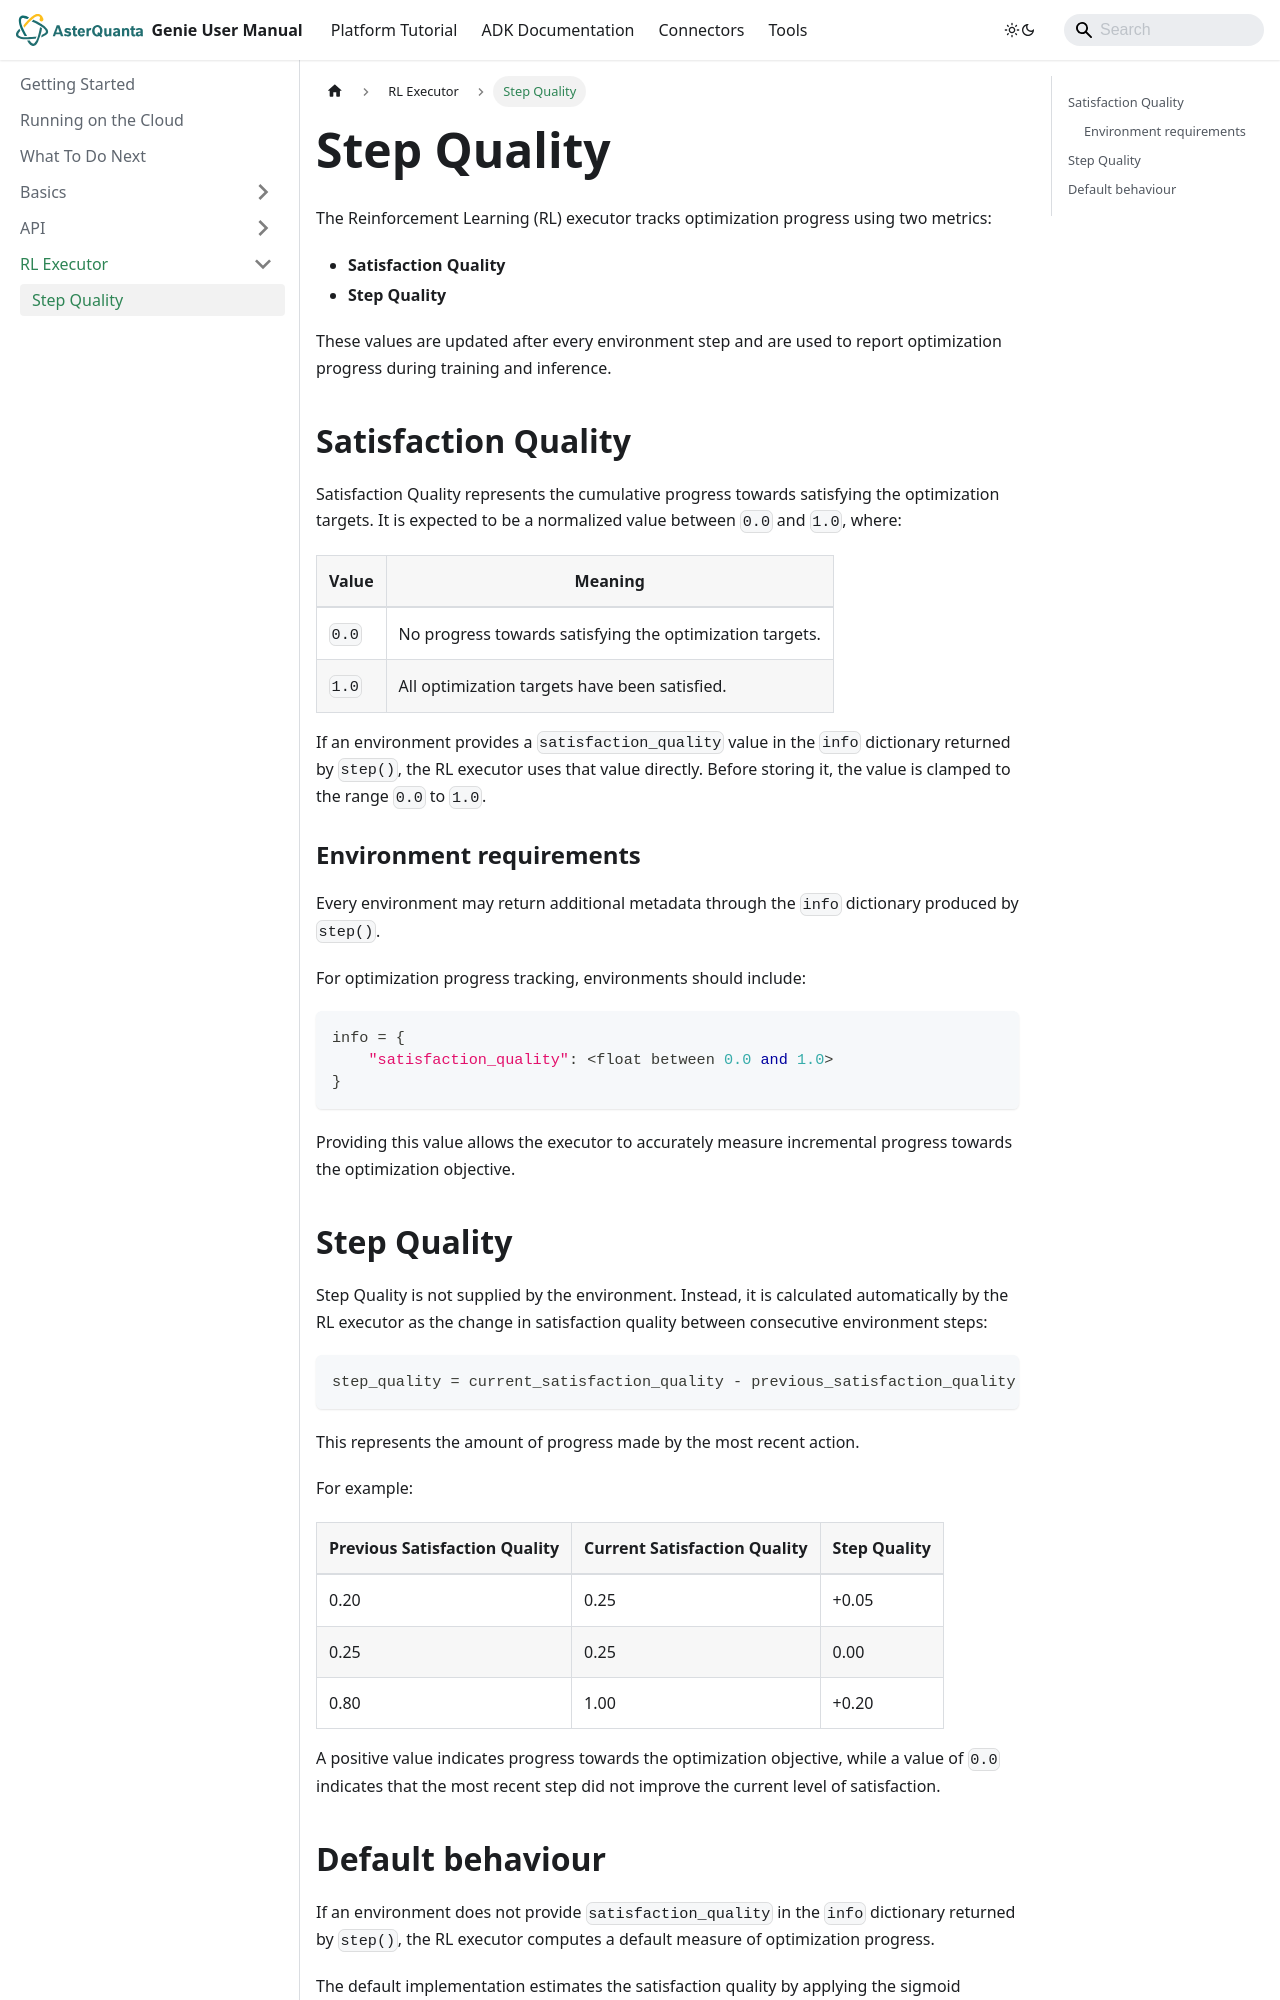

repository: asterquanta/documentation · page: adk/RL Executor/rl-executor/index.html · generator: docusaurus

---
sidebar_position: 1
---

# Step Quality

The Reinforcement Learning (RL) executor tracks optimization progress using two metrics:
- **Satisfaction Quality**
- **Step Quality**

These values are updated after every environment step and are used to report optimization progress during training and inference.


## Satisfaction Quality
Satisfaction Quality represents the cumulative progress towards satisfying the optimization targets. It is expected to be a normalized value between `0.0` and `1.0`, where:

| Value | Meaning |
|-------|---------|
| `0.0` | No progress towards satisfying the optimization targets. |
| `1.0` | All optimization targets have been satisfied. |

If an environment provides a `satisfaction_quality` value in the `info` dictionary returned by `step()`, the RL executor uses that value directly. Before storing it, the value is clamped to the range `0.0` to `1.0`.

### Environment requirements
Every environment may return additional metadata through the `info` dictionary produced by `step()`.

For optimization progress tracking, environments should include:
```python
info = {
    "satisfaction_quality": <float between 0.0 and 1.0>
}
```

Providing this value allows the executor to accurately measure incremental progress towards the optimization objective.


## Step Quality
Step Quality is not supplied by the environment. Instead, it is calculated automatically by the RL executor as the change in satisfaction quality between consecutive environment steps:
```
step_quality = current_satisfaction_quality - previous_satisfaction_quality
```

This represents the amount of progress made by the most recent action.

For example:

| Previous Satisfaction Quality | Current Satisfaction Quality | Step Quality |
|-------------------------------|-------------------------------|---------------|
| 0.20 | 0.25 | +0.05 |
| 0.25 | 0.25 | 0.00 |
| 0.80 | 1.00 | +0.20 |

A positive value indicates progress towards the optimization objective, while a value of `0.0` indicates that the most recent step did not improve the current level of satisfaction.
